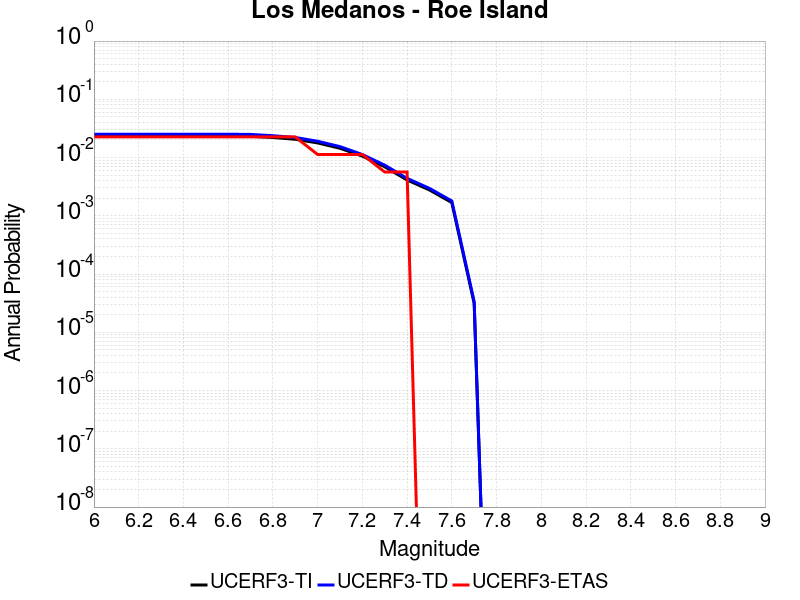

The file beside this chart, header and first rows:
Magnitude, UCERF3-TI Prob, UCERF3-TD Prob, UCERF3-ETAS Prob
6.0, 0.02338, 0.02517, 0.0226
6.1, 0.02338, 0.02517, 0.0226
6.2, 0.02338, 0.02517, 0.0226
6.3, 0.02338, 0.02517, 0.0226
6.4, 0.02338, 0.02517, 0.0226
6.5, 0.02338, 0.02517, 0.0226
6.6, 0.02338, 0.02517, 0.0226
6.7, 0.02317, 0.02496, 0.0226
6.8, 0.02209, 0.02372, 0.0226
6.9, 0.02062, 0.02212, 0.0226
7.0, 0.01784, 0.01908, 0.0113
7.1, 0.01444, 0.01542, 0.0113
7.2, 0.01059, 0.01128, 0.0113
7.3, 0.00695, 0.007409, 0.00565
7.4, 0.004127, 0.004396, 0.00565
7.5, 0.002781, 0.00296, 0.0
7.6, 0.001689, 0.001798, 0.0
7.7, 3.12622E-5, 3.355081E-5, 0.0
